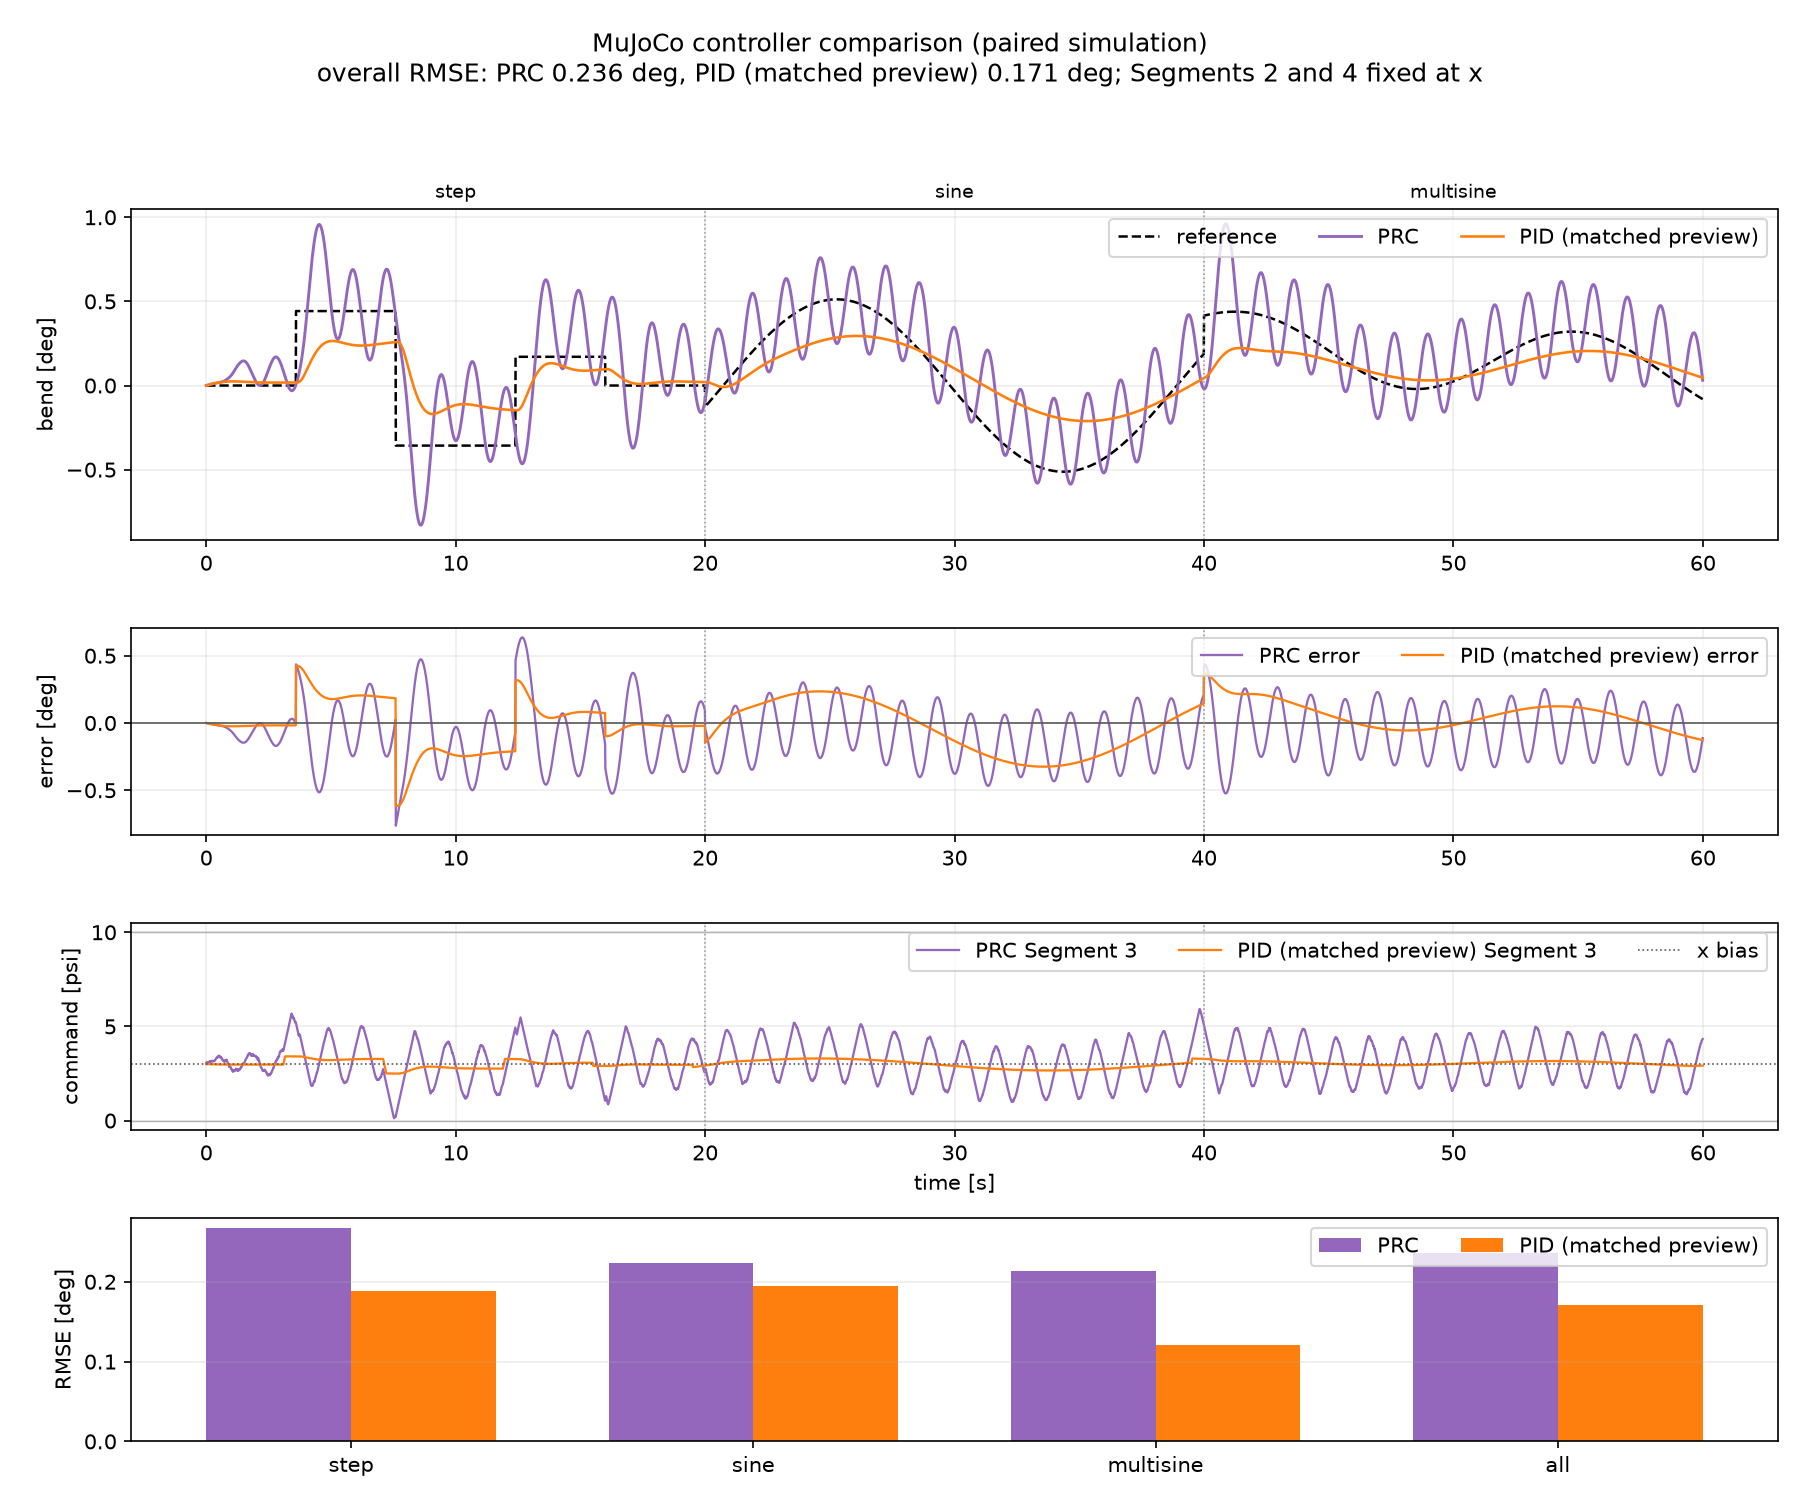

The table this chart was drawn from, first rows:
tick, time_s, profile, reference_deg, preview_reference_deg, prc_bend_deg, pid_bend_deg, prc_error_deg, pid_error_deg, prc_measured_s2_psi, prc_measured_s3_psi, prc_measured_s4_psi, prc_command_s2_psi, prc_command_s3_psi, prc_command_s4_psi, prc_raw_s2_psi, prc_raw_s3_psi, prc_raw_s4_psi, prc_projected, prc_fallback, pid_measured_s2_psi, pid_measured_s3_psi, pid_measured_s4_psi, pid_command_s2_psi
0, 0.000000, step, 0, 0, 0, 0, 0, 0, 3.798, 3.432, 3.781, 3, 3.06, 3, 3, 3.296, 3, 1, 0, 3.798, 3.432, 3.781, 3
1, 0.01, step, 0, 0, 0.0004754, 0.0004754, -0.0004754, -0.0004754, 3.797, 3.434, 3.782, 3, 3.052, 3, 3, 3.052, 3, 0, 0, 3.797, 3.434, 3.782, 3
2, 0.02, step, 0, 0, 0.0009445, 0.0009445, -0.0009445, -0.0009445, 3.798, 3.434, 3.781, 3, 3.068, 3, 3, 3.068, 3, 0, 0, 3.798, 3.434, 3.781, 3
3, 0.03, step, 0, 0, 0.001407, 0.001407, -0.001407, -0.001407, 3.797, 3.433, 3.782, 3, 3.08, 3, 3, 3.08, 3, 0, 0, 3.797, 3.433, 3.782, 3
4, 0.04, step, 0, 0, 0.001864, 0.001864, -0.001864, -0.001864, 3.799, 3.434, 3.781, 3, 3.087, 3, 3, 3.087, 3, 0, 0, 3.799, 3.434, 3.781, 3
5, 0.05, step, 0, 0, 0.002315, 0.002315, -0.002315, -0.002315, 3.799, 3.432, 3.783, 3, 3.105, 3, 3, 3.105, 3, 0, 0, 3.799, 3.432, 3.783, 3
6, 0.06, step, 0, 0, 0.00276, 0.00276, -0.00276, -0.00276, 3.799, 3.433, 3.783, 3, 3.078, 3, 3, 3.078, 3, 0, 0, 3.799, 3.433, 3.783, 3
7, 0.07, step, 0, 0, 0.003199, 0.003199, -0.003199, -0.003199, 3.799, 3.434, 3.781, 3, 3.057, 3, 3, 3.057, 3, 0, 0, 3.799, 3.434, 3.781, 3
8, 0.08, step, 0, 0, 0.003632, 0.003632, -0.003632, -0.003632, 3.799, 3.434, 3.782, 3, 3.082, 3, 3, 3.082, 3, 0, 0, 3.799, 3.434, 3.782, 3
9, 0.09, step, 0, 0, 0.00406, 0.00406, -0.00406, -0.00406, 3.798, 3.434, 3.783, 3, 3.089, 3, 3, 3.089, 3, 0, 0, 3.798, 3.434, 3.783, 3
10, 0.1, step, 0, 0, 0.004482, 0.004482, -0.004482, -0.004482, 3.8, 3.435, 3.782, 3, 3.085, 3, 3, 3.085, 3, 0, 0, 3.8, 3.435, 3.782, 3
11, 0.11, step, 0, 0, 0.004898, 0.004898, -0.004898, -0.004898, 3.799, 3.433, 3.783, 3, 3.104, 3, 3, 3.104, 3, 0, 0, 3.799, 3.433, 3.783, 3
12, 0.12, step, 0, 0, 0.005309, 0.005309, -0.005309, -0.005309, 3.798, 3.435, 3.783, 3, 3.114, 3, 3, 3.114, 3, 0, 0, 3.798, 3.435, 3.783, 3
13, 0.13, step, 0, 0, 0.005714, 0.005714, -0.005714, -0.005714, 3.799, 3.434, 3.784, 3, 3.144, 3, 3, 3.144, 3, 0, 0, 3.799, 3.434, 3.784, 3
14, 0.14, step, 0, 0, 0.006115, 0.006115, -0.006115, -0.006115, 3.799, 3.434, 3.782, 3, 3.155, 3, 3, 3.155, 3, 0, 0, 3.799, 3.434, 3.782, 3
15, 0.15, step, 0, 0, 0.006509, 0.006509, -0.006509, -0.006509, 3.799, 3.436, 3.785, 3, 3.13, 3, 3, 3.13, 3, 0, 0, 3.799, 3.436, 3.785, 3
16, 0.16, step, 0, 0, 0.006899, 0.006899, -0.006899, -0.006899, 3.8, 3.435, 3.782, 3, 3.148, 3, 3, 3.148, 3, 0, 0, 3.8, 3.435, 3.782, 3
17, 0.17, step, 0, 0, 0.007283, 0.007283, -0.007283, -0.007283, 3.802, 3.436, 3.782, 3, 3.149, 3, 3, 3.149, 3, 0, 0, 3.802, 3.436, 3.782, 3
18, 0.18, step, 0, 0, 0.007663, 0.007663, -0.007663, -0.007663, 3.802, 3.435, 3.785, 3, 3.149, 3, 3, 3.149, 3, 0, 0, 3.802, 3.435, 3.785, 3
19, 0.19, step, 0, 0, 0.008037, 0.008037, -0.008037, -0.008037, 3.801, 3.436, 3.784, 3, 3.136, 3, 3, 3.136, 3, 0, 0, 3.801, 3.436, 3.784, 3
20, 0.2, step, 0, 0, 0.008407, 0.008407, -0.008407, -0.008407, 3.8, 3.436, 3.785, 3, 3.142, 3, 3, 3.142, 3, 0, 0, 3.8, 3.436, 3.785, 3
21, 0.21, step, 0, 0, 0.008771, 0.008771, -0.008771, -0.008771, 3.801, 3.437, 3.785, 3, 3.145, 3, 3, 3.145, 3, 0, 0, 3.801, 3.437, 3.785, 3
22, 0.22, step, 0, 0, 0.009131, 0.009131, -0.009131, -0.009131, 3.798, 3.437, 3.784, 3, 3.164, 3, 3, 3.164, 3, 0, 0, 3.798, 3.437, 3.784, 3
23, 0.23, step, 0, 0, 0.009486, 0.009486, -0.009486, -0.009486, 3.801, 3.434, 3.786, 3, 3.178, 3, 3, 3.178, 3, 0, 0, 3.801, 3.434, 3.786, 3
24, 0.24, step, 0, 0, 0.009837, 0.009837, -0.009837, -0.009837, 3.8, 3.436, 3.785, 3, 3.153, 3, 3, 3.153, 3, 0, 0, 3.8, 3.436, 3.785, 3
25, 0.25, step, 0, 0, 0.01018, 0.01018, -0.01018, -0.01018, 3.802, 3.437, 3.786, 3, 3.137, 3, 3, 3.137, 3, 0, 0, 3.802, 3.437, 3.786, 3
26, 0.26, step, 0, 0, 0.01052, 0.01052, -0.01052, -0.01052, 3.801, 3.436, 3.784, 3, 3.156, 3, 3, 3.156, 3, 0, 0, 3.801, 3.436, 3.784, 3
27, 0.27, step, 0, 0, 0.01086, 0.01086, -0.01086, -0.01086, 3.801, 3.438, 3.786, 3, 3.167, 3, 3, 3.167, 3, 0, 0, 3.801, 3.438, 3.786, 3
28, 0.28, step, 0, 0, 0.01119, 0.01119, -0.01119, -0.01119, 3.801, 3.436, 3.785, 3, 3.162, 3, 3, 3.162, 3, 0, 0, 3.801, 3.436, 3.785, 3
29, 0.29, step, 0, 0, 0.01152, 0.01152, -0.01152, -0.01152, 3.802, 3.436, 3.785, 3, 3.162, 3, 3, 3.162, 3, 0, 0, 3.802, 3.436, 3.785, 3
30, 0.3, step, 0, 0, 0.01184, 0.01184, -0.01184, -0.01184, 3.802, 3.436, 3.787, 3, 3.149, 3, 3, 3.149, 3, 0, 0, 3.802, 3.436, 3.787, 3
31, 0.31, step, 0, 0, 0.01216, 0.01216, -0.01216, -0.01216, 3.801, 3.437, 3.785, 3, 3.16, 3, 3, 3.16, 3, 0, 0, 3.801, 3.437, 3.785, 3
32, 0.32, step, 0, 0, 0.01248, 0.01248, -0.01248, -0.01248, 3.802, 3.436, 3.785, 3, 3.174, 3, 3, 3.174, 3, 0, 0, 3.802, 3.436, 3.785, 3
33, 0.33, step, 0, 0, 0.01279, 0.01279, -0.01279, -0.01279, 3.802, 3.437, 3.787, 3, 3.163, 3, 3, 3.163, 3, 0, 0, 3.802, 3.437, 3.787, 3
34, 0.34, step, 0, 0, 0.0131, 0.0131, -0.0131, -0.0131, 3.802, 3.436, 3.786, 3, 3.172, 3, 3, 3.172, 3, 0, 0, 3.802, 3.436, 3.786, 3
35, 0.35, step, 0, 0, 0.0134, 0.0134, -0.0134, -0.0134, 3.803, 3.436, 3.786, 3, 3.211, 3, 3, 3.211, 3, 0, 0, 3.803, 3.436, 3.786, 3
36, 0.36, step, 0, 0, 0.0137, 0.0137, -0.0137, -0.0137, 3.801, 3.438, 3.784, 3, 3.218, 3, 3, 3.218, 3, 0, 0, 3.801, 3.438, 3.784, 3
37, 0.37, step, 0, 0, 0.01399, 0.01399, -0.01399, -0.01399, 3.803, 3.437, 3.785, 3, 3.239, 3, 3, 3.239, 3, 0, 0, 3.803, 3.437, 3.785, 3
38, 0.38, step, 0, 0, 0.01428, 0.01428, -0.01428, -0.01428, 3.801, 3.436, 3.786, 3, 3.268, 3, 3, 3.268, 3, 0, 0, 3.801, 3.436, 3.786, 3
39, 0.39, step, 0, 0, 0.01457, 0.01457, -0.01457, -0.01457, 3.802, 3.438, 3.787, 3, 3.282, 3, 3, 3.282, 3, 0, 0, 3.802, 3.438, 3.787, 3
40, 0.4, step, 0, 0, 0.01486, 0.01486, -0.01486, -0.01486, 3.804, 3.438, 3.785, 3, 3.297, 3, 3, 3.297, 3, 0, 0, 3.804, 3.438, 3.785, 3
41, 0.41, step, 0, 0, 0.01514, 0.01514, -0.01514, -0.01514, 3.804, 3.437, 3.786, 3, 3.331, 3, 3, 3.331, 3, 0, 0, 3.804, 3.437, 3.786, 3
42, 0.42, step, 0, 0, 0.01541, 0.01541, -0.01541, -0.01541, 3.804, 3.438, 3.787, 3, 3.349, 3, 3, 3.349, 3, 0, 0, 3.804, 3.438, 3.787, 3
43, 0.43, step, 0, 0, 0.01568, 0.01568, -0.01568, -0.01568, 3.803, 3.438, 3.785, 3, 3.336, 3, 3, 3.336, 3, 0, 0, 3.803, 3.438, 3.785, 3
44, 0.44, step, 0, 0, 0.01595, 0.01595, -0.01595, -0.01595, 3.804, 3.438, 3.787, 3, 3.333, 3, 3, 3.333, 3, 0, 0, 3.804, 3.438, 3.787, 3
45, 0.45, step, 0, 0, 0.01622, 0.01622, -0.01622, -0.01622, 3.804, 3.437, 3.786, 3, 3.329, 3, 3, 3.329, 3, 0, 0, 3.804, 3.437, 3.786, 3
46, 0.46, step, 0, 0, 0.01648, 0.01648, -0.01648, -0.01648, 3.804, 3.438, 3.789, 3, 3.367, 3, 3, 3.367, 3, 0, 0, 3.804, 3.438, 3.789, 3
47, 0.47, step, 0, 0, 0.01674, 0.01674, -0.01674, -0.01674, 3.803, 3.436, 3.787, 3, 3.402, 3, 3, 3.402, 3, 0, 0, 3.803, 3.436, 3.787, 3
48, 0.48, step, 0, 0, 0.01699, 0.01699, -0.01699, -0.01699, 3.803, 3.438, 3.788, 3, 3.396, 3, 3, 3.396, 3, 0, 0, 3.803, 3.438, 3.788, 3
49, 0.49, step, 0, 0, 0.01725, 0.01725, -0.01725, -0.01725, 3.803, 3.437, 3.788, 3, 3.426, 3, 3, 3.426, 3, 0, 0, 3.803, 3.437, 3.788, 3
50, 0.5, step, 0, 0, 0.01749, 0.01749, -0.01749, -0.01749, 3.803, 3.438, 3.787, 3, 3.422, 3, 3, 3.422, 3, 0, 0, 3.803, 3.438, 3.787, 3
51, 0.51, step, 0, 0, 0.01774, 0.01774, -0.01774, -0.01774, 3.806, 3.439, 3.788, 3, 3.447, 3, 3, 3.447, 3, 0, 0, 3.806, 3.438, 3.788, 3
52, 0.52, step, 0, 0, 0.01799, 0.01798, -0.01799, -0.01798, 3.803, 3.441, 3.786, 3, 3.424, 3, 3, 3.424, 3, 0, 0, 3.803, 3.439, 3.786, 3
53, 0.53, step, 0, 0, 0.01825, 0.01822, -0.01825, -0.01822, 3.803, 3.443, 3.788, 3, 3.414, 3, 3, 3.414, 3, 0, 0, 3.803, 3.439, 3.788, 3
54, 0.54, step, 0, 0, 0.01852, 0.01845, -0.01852, -0.01845, 3.804, 3.443, 3.788, 3, 3.388, 3, 3, 3.388, 3, 0, 0, 3.804, 3.438, 3.788, 3
55, 0.55, step, 0, 0, 0.01881, 0.01869, -0.01881, -0.01869, 3.804, 3.445, 3.788, 3, 3.37, 3, 3, 3.37, 3, 0, 0, 3.804, 3.438, 3.788, 3
56, 0.56, step, 0, 0, 0.0191, 0.01891, -0.0191, -0.01891, 3.804, 3.448, 3.788, 3, 3.368, 3, 3, 3.368, 3, 0, 0, 3.804, 3.439, 3.788, 3
57, 0.57, step, 0, 0, 0.01942, 0.01914, -0.01942, -0.01914, 3.803, 3.447, 3.789, 3, 3.398, 3, 3, 3.398, 3, 0, 0, 3.803, 3.438, 3.789, 3
58, 0.58, step, 0, 0, 0.01976, 0.01936, -0.01976, -0.01936, 3.803, 3.449, 3.788, 3, 3.338, 3, 3, 3.323, 3, 1, 0, 3.803, 3.438, 3.788, 3
59, 0.59, step, 0, 0, 0.0201, 0.01958, -0.0201, -0.01958, 3.804, 3.451, 3.787, 3, 3.325, 3, 3, 3.325, 3, 0, 0, 3.804, 3.439, 3.787, 3
... 5,940 more rows
